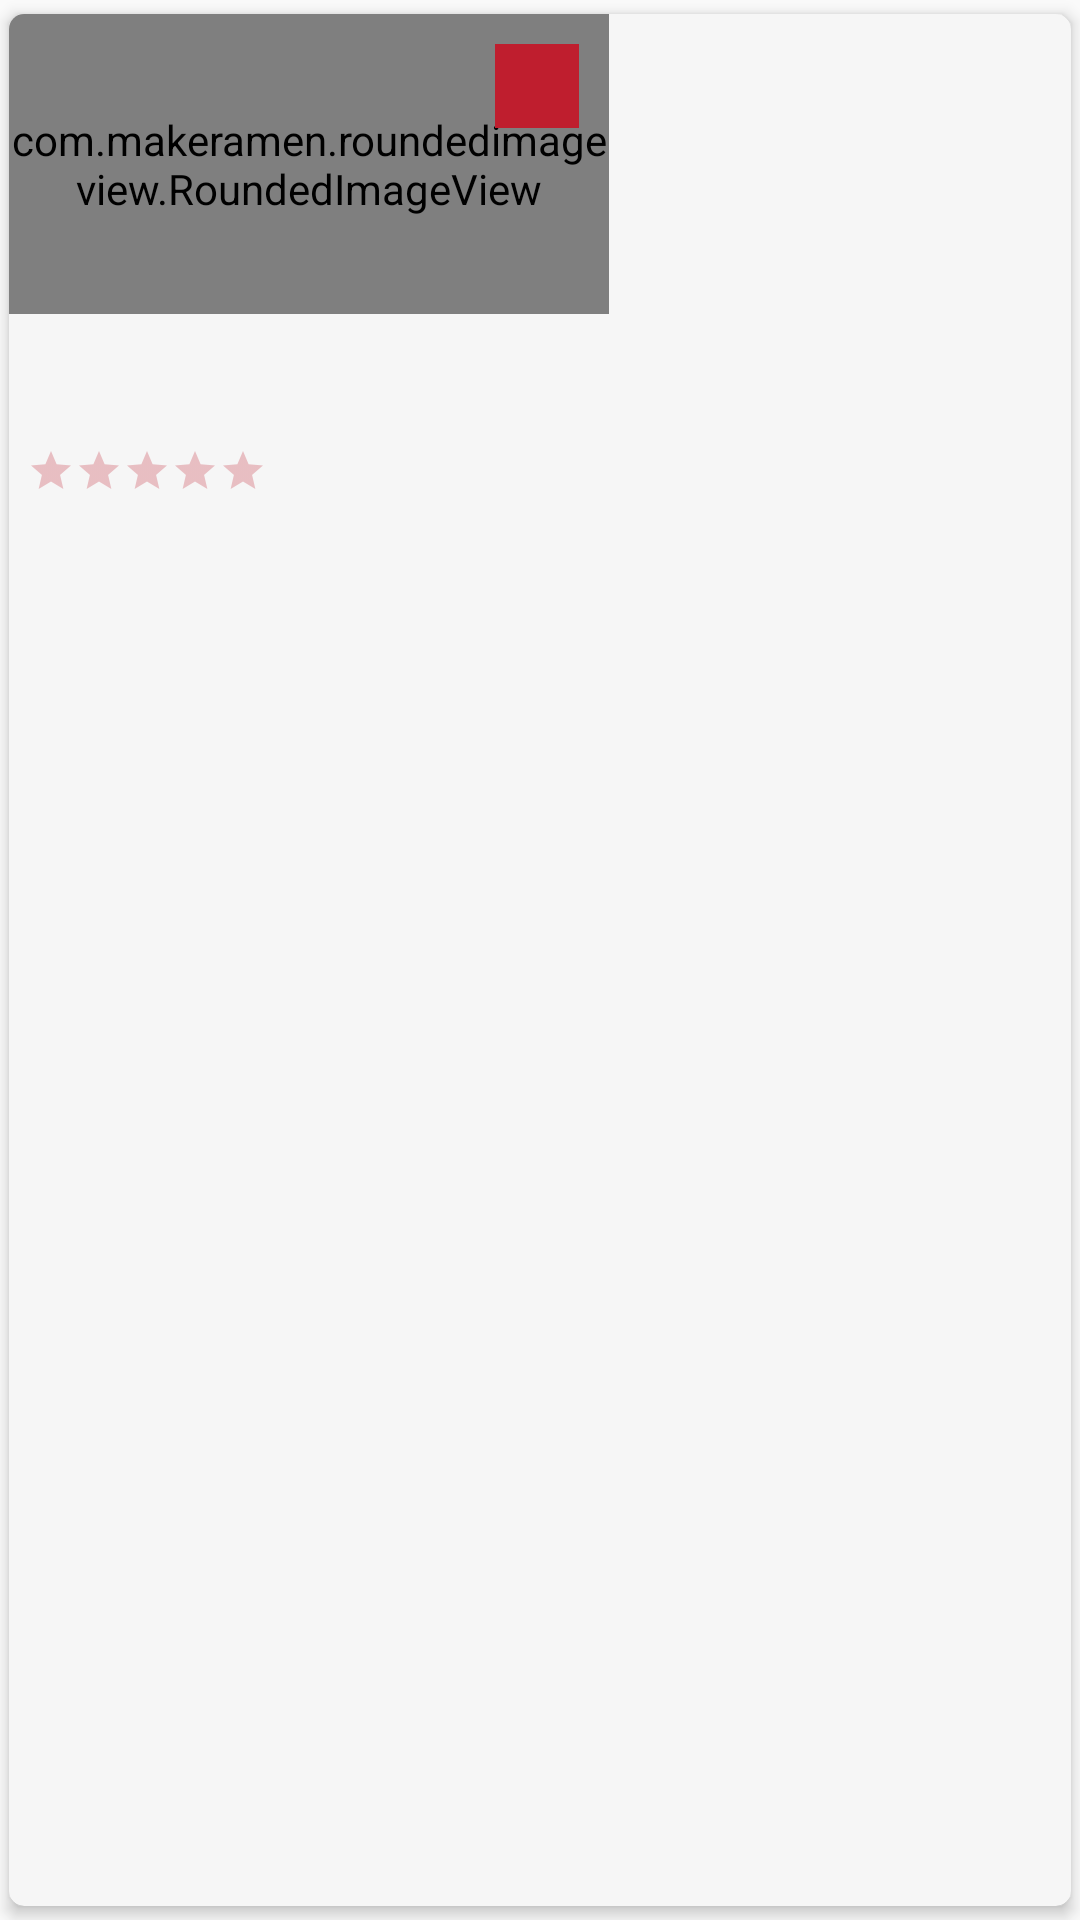

Android layout source for this screen:
<!-- AndroidManifest.xml: application theme AppTheme -->
<!-- res/layout/layout_latest_home.xml -->
<?xml version="1.0" encoding="utf-8"?>

<androidx.cardview.widget.CardView xmlns:android="http://schemas.android.com/apk/res/android"
    xmlns:app="http://schemas.android.com/apk/res-auto"
    android:layout_width="wrap_content"
    android:layout_height="wrap_content"
    android:layout_marginEnd="10dp"
    android:layout_marginRight="10dp"
    app:cardBackgroundColor="@color/bg_news_list"
    app:cardCornerRadius="5dp"
    app:cardElevation="3dp"
    app:cardPreventCornerOverlap="false"
    app:cardUseCompatPadding="true">

    <LinearLayout
        android:id="@+id/ll_home_main"
        android:layout_width="wrap_content"
        android:layout_height="wrap_content"
        android:orientation="vertical">

        <RelativeLayout
            android:layout_width="200dp"
            android:layout_height="100dp">

            <com.makeramen.roundedimageview.RoundedImageView
                android:id="@+id/iv_latest_home"
                android:layout_width="200dp"
                android:layout_height="100dp"
                android:scaleType="centerCrop"
                app:riv_corner_radius_top_left="5dp"
                app:riv_corner_radius_top_right="5dp" />
            <TextView
                android:id="@+id/tv_rest_closed"
                android:text="Closed"
                android:textSize="14dp"
                android:visibility="invisible"
                android:padding="5dp"
                android:layout_margin="7dp"
                android:background="#f54260"
                android:textColor="@android:color/white"
                android:layout_width="wrap_content"
                android:layout_height="wrap_content"/>

            <ImageView
                android:id="@+id/iv_home_fav"
                android:layout_width="28dp"
                android:layout_height="28dp"
                app:srcCompat="@mipmap/fav"
                android:layout_margin="10dp"
                android:layout_alignParentRight="true"
                android:layout_alignParentEnd="true"
                android:padding="5dp"
                android:background="@color/maroon" />

        </RelativeLayout>

        <TextView
            android:id="@+id/tv_latest_home_name"
            android:layout_width="match_parent"
            android:layout_height="wrap_content"
            android:layout_marginBottom="2dp"
            android:layout_marginLeft="8dp"
            android:layout_marginRight="8dp"
            android:layout_marginTop="6dp"
            android:ellipsize="end"
            android:maxLines="1"
            android:textColor="@color/black"
            android:textSize="12sp"
            android:textStyle="bold" />

        <LinearLayout
            android:id="@+id/ll_1"
            android:layout_width="match_parent"
            android:layout_height="wrap_content"
            android:layout_marginBottom="3dp"
            android:layout_marginLeft="6dp"
            android:layout_marginRight="6dp"
            android:gravity="center_vertical"
            android:orientation="horizontal">

            <ImageView
                android:id="@+id/iv_loc"
                android:layout_width="15dp"
                android:layout_height="15dp"
                app:srcCompat="@mipmap/location" />

            <TextView
                android:id="@+id/tv_latest_home_address"
                android:layout_width="match_parent"
                android:layout_height="wrap_content"
                android:ellipsize="end"
                android:maxLines="1"
                android:textSize="10sp" />

        </LinearLayout>

        <LinearLayout
            android:id="@+id/ll_2"
            android:layout_width="match_parent"
            android:layout_height="wrap_content"
            android:layout_marginBottom="5dp"
            android:layout_marginLeft="6dp"
            android:layout_marginRight="6dp"
            android:gravity="center_vertical"
            android:orientation="horizontal">

            <RatingBar
                android:id="@+id/rating_home_latest"
                style="@style/RatingBar"
                android:layout_width="wrap_content"
                android:layout_height="wrap_content"
                android:max="5"
                android:numStars="5"
                android:theme="@style/RatingBar_black" />

            <TextView
                android:id="@+id/tv_latest_home_tot_rating"
                android:layout_width="0dp"
                android:layout_height="wrap_content"
                android:layout_gravity="bottom"
                android:layout_weight="1"
                android:textSize="10sp" />

            <ImageView
                android:id="@+id/iv_latest_home_type"
                android:layout_width="20dp"
                android:layout_height="20dp"
                android:layout_gravity="end" />

        </LinearLayout>

    </LinearLayout>

</androidx.cardview.widget.CardView>
<!-- resources referenced by this layout -->
<resources>
  <color name="bg_news_list">#f6f6f6</color>
  <color name="black">#000000</color>
  <color name="maroon">#BF1E2E</color>
  <style name="RatingBar" parent="Widget.AppCompat.RatingBar.Small">
          <item name="colorControlNormal">@color/maroon</item>
          <item name="colorControlActivated">@color/maroon</item>
      </style>
  <style name="RatingBar_black" parent="Widget.AppCompat.RatingBar.Small">
          <item name="colorControlNormal">@color/maroon</item>
          <item name="colorControlActivated">@color/maroon</item>
      </style>
  <style name="AppTheme" parent="Theme.AppCompat.Light.NoActionBar">
          
          <item name="colorPrimary">@color/colorPrimary</item>
          <item name="colorPrimaryDark">@color/colorPrimaryDark</item>
          <item name="colorAccent">@color/colorAccent</item>
      </style>
  <color name="colorPrimary">#BF1E2E</color>
  <color name="colorPrimaryDark">#BF1E2E</color>
  <color name="colorAccent">#BF1E2E</color>
</resources>
